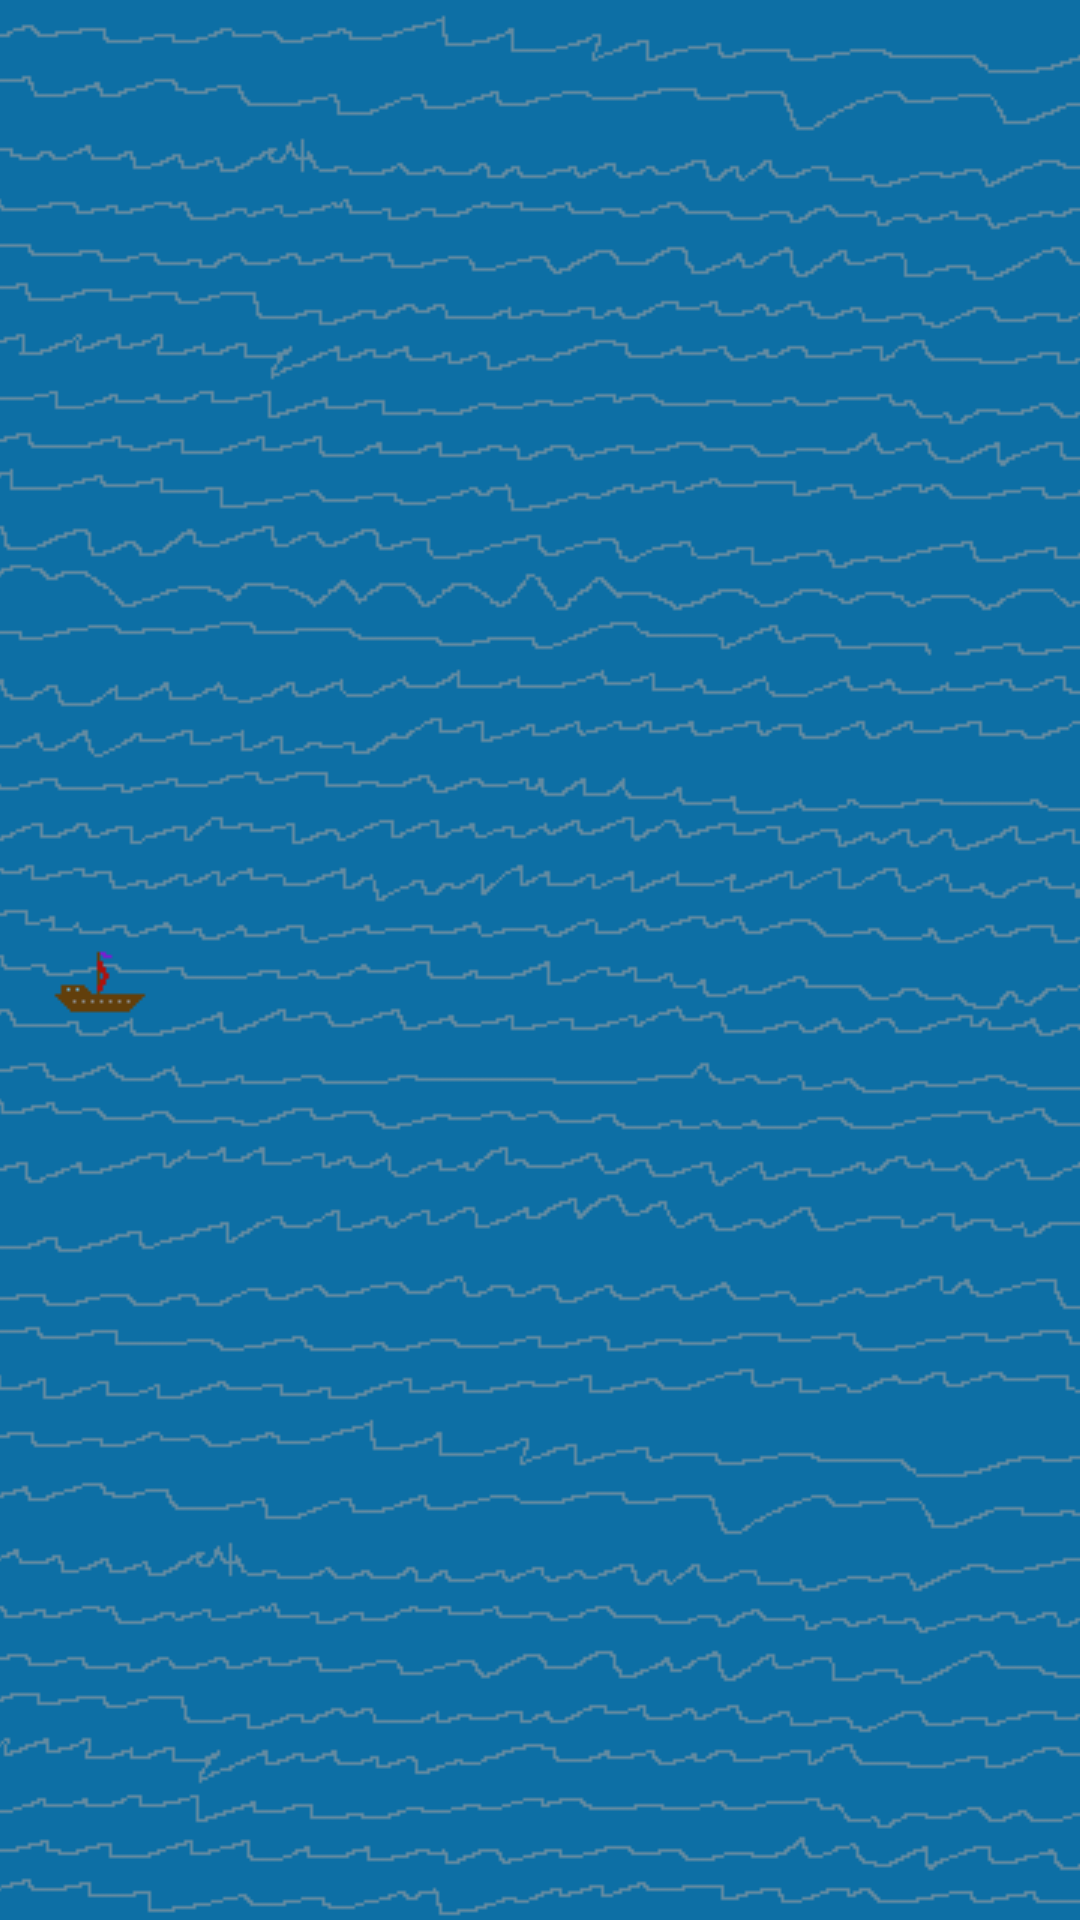

Layout XML and referenced resources for this Android screen:
<!-- AndroidManifest.xml: application theme Theme.TradeGame -->
<!-- res/layout/activity_sailing.xml -->
<?xml version="1.0" encoding="utf-8"?>
<androidx.constraintlayout.widget.ConstraintLayout xmlns:android="http://schemas.android.com/apk/res/android"
    xmlns:app="http://schemas.android.com/apk/res-auto"
    xmlns:tools="http://schemas.android.com/tools"
    android:layout_width="match_parent"
    android:layout_height="match_parent"
    tools:context=".SailingActivity">

    <ImageView
        android:id="@+id/SeaImage"
        android:layout_width="3000dp"
        android:layout_height="3000dp"
        app:layout_constraintBottom_toBottomOf="parent"
        app:layout_constraintEnd_toEndOf="parent"
        app:layout_constraintStart_toStartOf="parent"
        app:layout_constraintTop_toTopOf="parent"
        android:src="@drawable/seabackground" />

    <ImageView
        android:id="@+id/BoatImage"
        android:layout_width="wrap_content"
        android:layout_height="wrap_content"
        android:src="@drawable/boatsprite"
        app:layout_constraintBottom_toBottomOf="parent"
        app:layout_constraintEnd_toEndOf="parent"
        app:layout_constraintHorizontal_bias="0.005"
        app:layout_constraintStart_toStartOf="parent"
        app:layout_constraintTop_toTopOf="parent"
        app:layout_constraintVertical_bias="0.499" />

    <Button
        android:id="@+id/LandButton"
        android:layout_width="wrap_content"
        android:layout_height="wrap_content"
        android:layout_marginBottom="28dp"
        android:backgroundTint="@color/button_gray"
        android:text="Land"
        android:visibility="invisible"
        app:layout_constraintBottom_toBottomOf="parent"
        app:layout_constraintEnd_toEndOf="parent"
        app:layout_constraintHorizontal_bias="0.498"
        app:layout_constraintStart_toStartOf="parent" />
</androidx.constraintlayout.widget.ConstraintLayout>
<!-- resources referenced by this layout -->
<resources>
  <color name="button_gray">#7C7B7B</color>
  <!-- drawable boatsprite: png bitmap (drawable, 771 bytes) -->
  <!-- drawable seabackground: png bitmap (drawable, 469784 bytes) -->
  <style name="Theme.TradeGame" parent="Theme.MaterialComponents.DayNight.DarkActionBar">
          
          <item name="colorPrimary">@color/purple_500</item>
          <item name="colorPrimaryVariant">@color/purple_700</item>
          <item name="colorOnPrimary">@color/white</item>
          
          <item name="colorSecondary">@color/teal_200</item>
          <item name="colorSecondaryVariant">@color/teal_700</item>
          <item name="colorOnSecondary">@color/black</item>
          
          <item name="android:statusBarColor" tools:targetApi="l">?attr/colorPrimaryVariant</item>
          
      </style>
  <color name="purple_500">#FF6200EE</color>
  <color name="purple_700">#FF3700B3</color>
  <color name="white">#FFFFFFFF</color>
  <color name="teal_200">#FF03DAC5</color>
  <color name="teal_700">#FF018786</color>
  <color name="black">#FF000000</color>
</resources>
